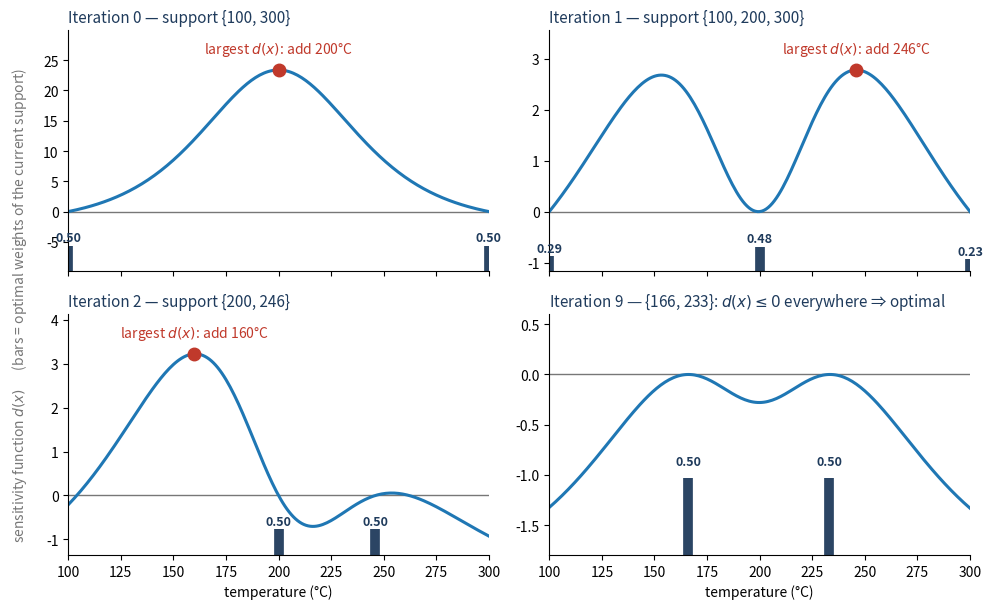

Python code for this plot: (Note: this script raises an exception after producing the figure.)
import numpy as np, matplotlib
matplotlib.use('Agg'); import matplotlib.pyplot as plt
NAVY='#1f3b5c'; RED='#c0392b'; BLUE='#1f77b4'; GREY='#777'
a,b=-9.19,0.046
X=np.arange(100,301,1.0)
def f(x):
    p=1/(1+np.exp(-(a+b*x))); return np.sqrt(p*(1-p))*np.array([1.0,x])
F=np.array([f(x) for x in X])            # N x 2
def M(S,w): return sum(wi*np.outer(f(s),f(s)) for s,wi in zip(S,w))
from scipy.optimize import minimize
def opt_weights(S):
    # optimal weights for a FIXED support: maximise log det M(w) over the simplex (Newton-type solver)
    k=len(S)
    obj=lambda w: -np.linalg.slogdet(M(S,w)+1e-12*np.eye(2))[1]
    res=minimize(obj, np.ones(k)/k, method='SLSQP', bounds=[(0,1)]*k,
                 constraints=[{'type':'eq','fun':lambda w: w.sum()-1}], options={'ftol':1e-12,'maxiter':500})
    w=np.maximum(res.x,0); w[w<1e-3]=0; w/=w.sum(); return w
def sens(S,w):
    Mi=np.linalg.inv(M(S,w)); return np.einsum('ij,jk,ik->i',F,Mi,F)-2
S=[100.0,300.0]; hist=[]
for it in range(12):
    w=opt_weights(S); d=sens(S,w); hist.append((list(S),w.copy(),d.copy()))
    if d.max()<1e-4: break
    S=sorted((set(s for s,wi in zip(S,w) if wi>0))|{X[d.argmax()]})
print(len(hist),'iterations')
for S,w,d in hist: print([f'{s:.0f}:{wi:.3f}' for s,wi in zip(S,w) if wi>1e-3], 'max d=%.3f'%d.max())
# figure: 2x2 panels, iterations 0,1,2,last
sel=[0,1,2,len(hist)-1]
fig,axes=plt.subplots(2,2,figsize=(10,6.2),sharex=True)
for ax,k in zip(axes.flat,sel):
    S,w,d=hist[k]
    ymax=max(1.0,d.max()); lo=-0.42*ymax; hi=1.28*ymax
    if k==len(hist)-1: lo=d.min()*1.35; hi=0.6; ymax=abs(lo)/0.42
    ax.set_ylim(lo,hi); ax.set_xlim(100,300)
    ax.axhline(0,color=GREY,lw=1)
    ax.plot(X,d,color=BLUE,lw=2.2)
    imax=d.argmax()
    for s_,wi in zip(S,w):
        if wi>1e-3:
            ax.vlines(s_,lo,lo+wi*0.36*ymax,color=NAVY,lw=7,alpha=.95)
            ax.text(s_,lo+wi*0.36*ymax+0.03*ymax,f'{wi:.2f}',ha='center',fontsize=9,color=NAVY,fontweight='bold')
    if k<len(hist)-1:
        ax.plot(X[imax],d[imax],'o',color=RED,ms=9)
        ax.annotate('largest $d(x)$: add %d°C'%X[imax],(X[imax],d[imax]),xytext=(0,12),textcoords='offset points',ha='center',color=RED,fontsize=10)
        title='Iteration %d — support {%s}'%(k,", ".join(f"{s_:.0f}" for s_,wi in zip(S,w) if wi>1e-3))
    else:
        title='Iteration %d — {%s}: $d(x)\\leq 0$ everywhere ⇒ optimal'%(k,", ".join(f"{s_:.0f}" for s_,wi in zip(S,w) if wi>1e-3))
    ax.set_title(title,fontsize=11,color=NAVY,loc='left')
    ax.spines[['top','right']].set_visible(False)
for ax in axes[1]: ax.set_xlabel('temperature (°C)')
fig.text(0.012,0.5,'sensitivity function $d(x)$      (bars = optimal weights of the current support)',rotation=90,va='center',fontsize=10,color=GREY)
plt.tight_layout(rect=(0.03,0,1,1)); plt.savefig('img/owea_iterations.pdf'); plt.savefig('img/owea_iterations.png',dpi=160)
plt.close()

# figure: logistic curve with optimal design vs napkin
fig,ax=plt.subplots(figsize=(8,4.2))
xx=np.linspace(100,300,400); p=1/(1+np.exp(-(a+b*xx)))
ax.plot(xx,p,color=BLUE,lw=3,label='assumed pass-rate curve')
for x,wt in [(166,.5),(233,.5)]:
    ax.vlines(x,0,1/(1+np.exp(-(a+b*x))),color=NAVY,lw=2,ls='--')
    ax.plot(x,1/(1+np.exp(-(a+b*x))),'o',color=NAVY,ms=12)
    ax.text(x,1/(1+np.exp(-(a+b*x)))+0.08,f'{x}°C\n50%',ha='center',color=NAVY,fontsize=10,fontweight='bold')
for x in (100,200,300):
    ax.plot(x,1/(1+np.exp(-(a+b*x))),'s',color=RED,ms=10,alpha=.85)
ax.plot([],[],'s',color=RED,label='"napkin" plan: 100/200/300, 40 each')
ax.plot([],[],'o',color=NAVY,label='D-optimal: 166 & 233, 60 each')
ax.set_xlabel('oven temperature (°C)'); ax.set_ylabel('P(pass)'); ax.set_ylim(-0.02,1.15)
ax.spines[['top','right']].set_visible(False); ax.legend(frameon=False,loc='upper left',fontsize=9)
plt.tight_layout(); plt.savefig('img/coating_design.pdf'); plt.savefig('img/coating_design.png',dpi=160)

# efficiency bar
fig,ax=plt.subplots(figsize=(7,3.2))
names=['D-optimal\n166 / 233','9 equally\nspaced','5 equally\nspaced','100/200/300\n(napkin)','100 & 300\nonly']
eff=[1.0,0.73,0.67,0.50,0.20]
cols=[NAVY,GREY,GREY,RED,GREY]
bars=ax.barh(names[::-1],eff[::-1],color=cols[::-1])
for bname,e in zip(bars,eff[::-1]): ax.text(e+0.02,bname.get_y()+bname.get_height()/2,f'{e:.0%}  → needs {120/e:.0f} pieces',va='center',fontsize=10)
ax.set_xlim(0,1.75); ax.set_xlabel('D-efficiency relative to the optimal design'); ax.spines[['top','right']].set_visible(False)
plt.tight_layout(); plt.savefig('img/efficiency.pdf'); plt.savefig('img/efficiency.png',dpi=160)
